Labelled photos from "processed", an image-classification folder in DHemanth2001/Landslide_Identification_Using_ML. The possible labels are: debris flow, landslide, mudflow, non landslide, rockfall, rotational slide, translational slide.

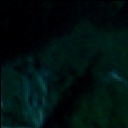
Label: non landslide

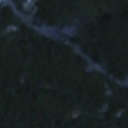
Label: rockfall

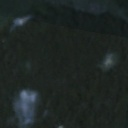
Label: non landslide

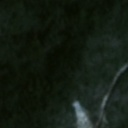
Label: rotational slide

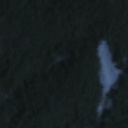
Label: landslide

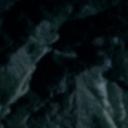
Label: landslide
